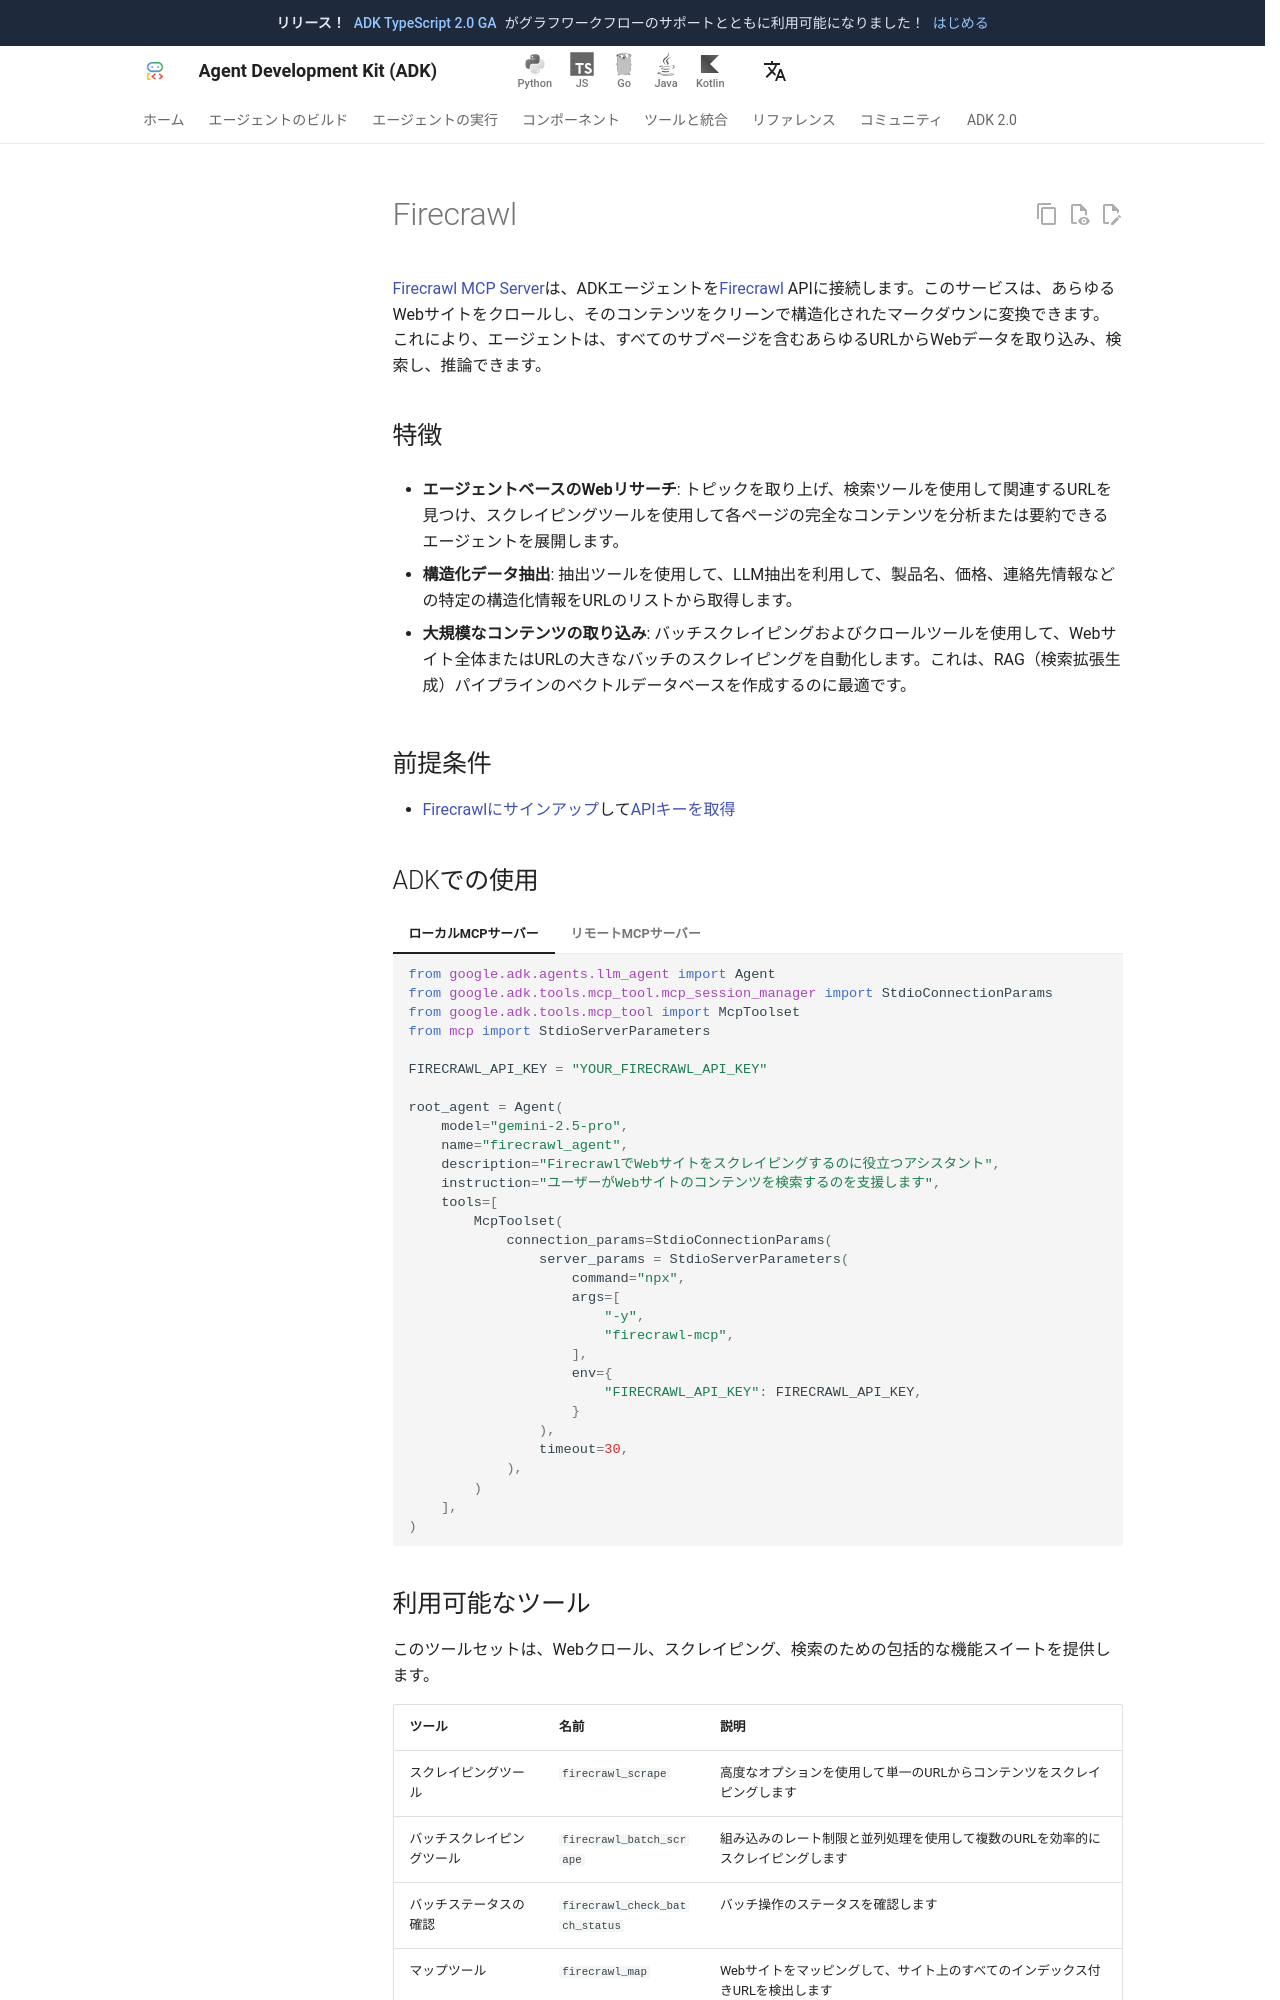

repository: adk-labs/adk-docs · page: ja/tools/third-party/firecrawl/index.html · generator: mkdocs

---
hide:
  - toc
---
# Firecrawl

[Firecrawl MCP Server](https://github.com/firecrawl/firecrawl-mcp-server)は、ADKエージェントを[Firecrawl](https://www.firecrawl.dev/) APIに接続します。このサービスは、あらゆるWebサイトをクロールし、そのコンテンツをクリーンで構造化されたマークダウンに変換できます。これにより、エージェントは、すべてのサブページを含むあらゆるURLからWebデータを取り込み、検索し、推論できます。

## 特徴

- **エージェントベースのWebリサーチ**: トピックを取り上げ、検索ツールを使用して関連するURLを見つけ、スクレイピングツールを使用して各ページの完全なコンテンツを分析または要約できるエージェントを展開します。

- **構造化データ抽出**: 抽出ツールを使用して、LLM抽出を利用して、製品名、価格、連絡先情報などの特定の構造化情報をURLのリストから取得します。

- **大規模なコンテンツの取り込み**: バッチスクレイピングおよびクロールツールを使用して、Webサイト全体またはURLの大きなバッチのスクレイピングを自動化します。これは、RAG（検索拡張生成）パイプラインのベクトルデータベースを作成するのに最適です。

## 前提条件

- [Firecrawlにサインアップ](https://www.firecrawl.dev/signin)して[APIキーを取得](https://firecrawl.dev/app/api-keys)

## ADKでの使用

=== "ローカルMCPサーバー"

    ```python
    from google.adk.agents.llm_agent import Agent
    from google.adk.tools.mcp_tool.mcp_session_manager import StdioConnectionParams
    from google.adk.tools.mcp_tool import McpToolset
    from mcp import StdioServerParameters

    FIRECRAWL_API_KEY = "YOUR_FIRECRAWL_API_KEY"

    root_agent = Agent(
        model="gemini-2.5-pro",
        name="firecrawl_agent",
        description="FirecrawlでWebサイトをスクレイピングするのに役立つアシスタント",
        instruction="ユーザーがWebサイトのコンテンツを検索するのを支援します",
        tools=[
            McpToolset(
                connection_params=StdioConnectionParams(
                    server_params = StdioServerParameters(
                        command="npx",
                        args=[
                            "-y",
                            "firecrawl-mcp",
                        ],
                        env={
                            "FIRECRAWL_API_KEY": FIRECRAWL_API_KEY,
                        }
                    ),
                    timeout=30,
                ),
            )
        ],
    )
    ```

=== "リモートMCPサーバー"

    ```python
    from google.adk.agents.llm_agent import Agent
    from google.adk.tools.mcp_tool.mcp_session_manager import StreamableHTTPServerParams
    from google.adk.tools.mcp_tool import McpToolset

    FIRECRAWL_API_KEY = "YOUR_FIRECRAWL_API_KEY"

    root_agent = Agent(
        model="gemini-2.5-pro",
        name="firecrawl_agent",
        description="FirecrawlでWebサイトをスクレイピングするのに役立つアシスタント",
        instruction="ユーザーがWebサイトのコンテンツを検索するのを支援します",
        tools=[
            McpToolset(
                connection_params=StreamableHTTPServerParams(
                    url=f"https://mcp.firecrawl.dev/{FIRECRAWL_API_KEY}/v2/mcp",
                ),
            )
        ],
    )
    ```
